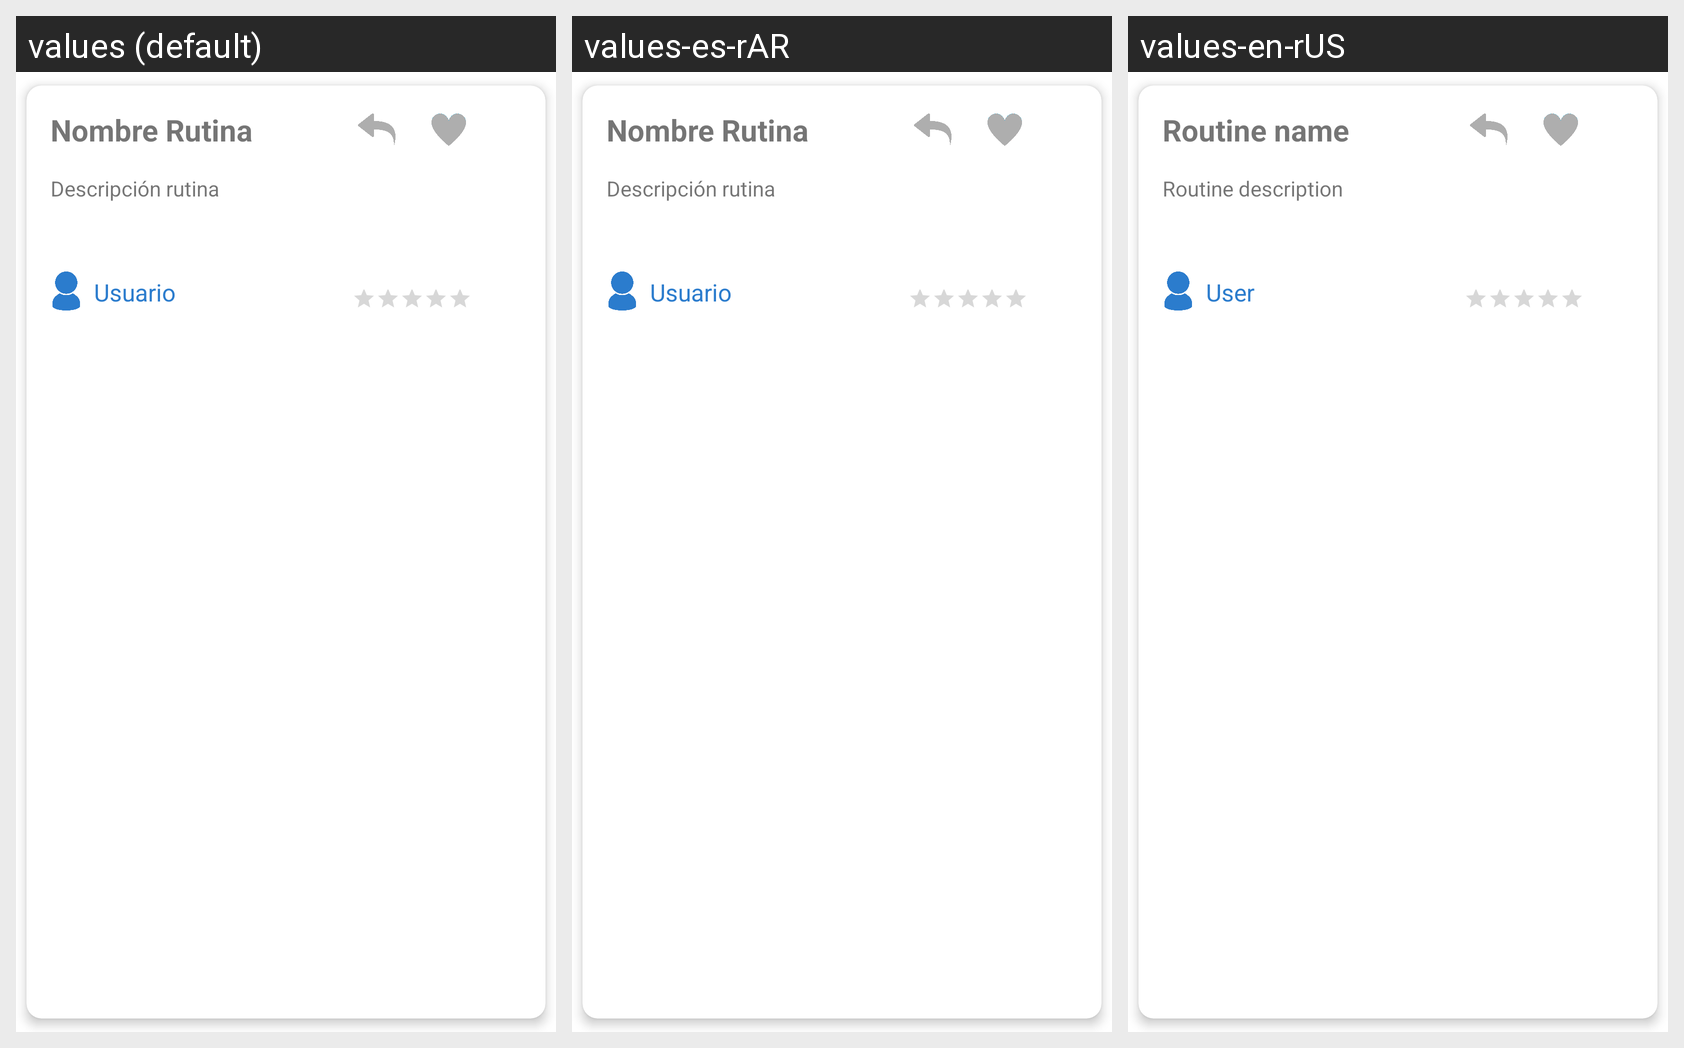

The Android screen above is rendered under several locales of the same app. Produce the string resources it draws, with the default and per-locale values.
Android screen res/layout/routine_card_small.xml rendered under 3 locales, left to right: values (default), values-es-rAR, values-en-rUS. Device: Nexus 5 (rendered at 1080×1920; each locale shown at half size, 540×960, under a caption strip naming it); theme Theme.REPS.
Strings drawn on this screen, with the default value and each locale's value (text and hints the layout hard-codes, and strings that could not be matched under every locale, appear in the picture but are not listed):

nombre_rutina
  values: Nombre Rutina
  values-es-rAR: Nombre Rutina
  values-en-rUS: Routine name

autor_rutina
  values: Usuario
  values-es-rAR: Usuario
  values-en-rUS: User

descripcion_rutina
  values: Descripción rutina
  values-es-rAR: Descripción rutina
  values-en-rUS: Routine description
